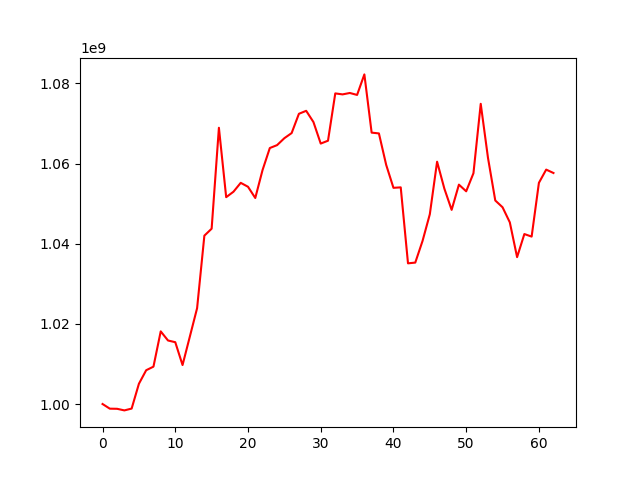

Data behind this chart, as committed beside it:
, 0
0, 1000000000
1, 998837767
2, 998805547
3, 998406119
4, 998862040
5, 1005048966
6, 1008430652
7, 1009323189
8, 1018127116
9, 1015851543
10, 1015424050
11, 1009723537
12, 1016801547
13, 1023905652
14, 1042011288
15, 1043746688
16, 1068934359
17, 1051615007
18, 1052969010
19, 1055192240
20, 1054209942
21, 1051406709
22, 1058380450
23, 1063878873
24, 1064603717
25, 1066332305
26, 1067608367
27, 1072418658
28, 1073163691
29, 1070355620
30, 1064987886
31, 1065704407
32, 1077507492
33, 1077262019
34, 1077614230
35, 1077128154
36, 1082250595
37, 1067718735
38, 1067523275
39, 1059674109
40, 1053946422
41, 1054062753
42, 1035101990
43, 1035288643
44, 1040692422
45, 1047352936
46, 1060465629
47, 1053741405
48, 1048448417
49, 1054741875
50, 1053079662
51, 1057588248
52, 1074911217
53, 1061402681
54, 1050787725
55, 1049097220
56, 1045332758
57, 1036649731
58, 1042411056
59, 1041775490
... 3 more rows
